Run: headless pygame with SDL's dummy video driver; simulated clock (each Clock.tick advances the game by its frame time, no real sleeping); random seed 0; keys injected as events and as key.get_pressed() state; no mouse input.
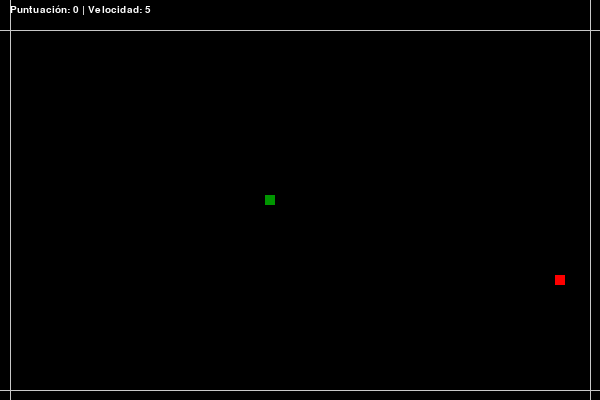
Frame 1 of 4 · flips 1–60 · no input
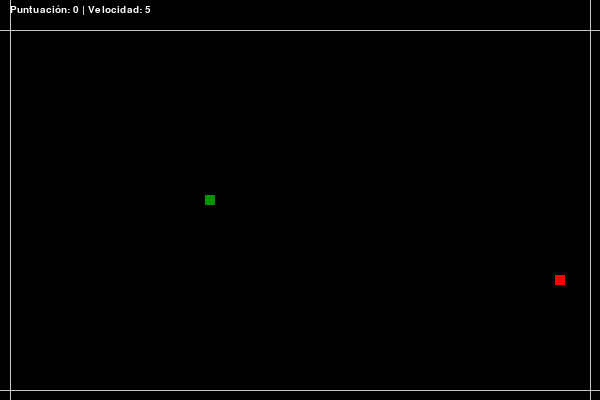
Frame 2 of 4 · flips 61–180 · tapped SPACE, RETURN · held RIGHT (→), D
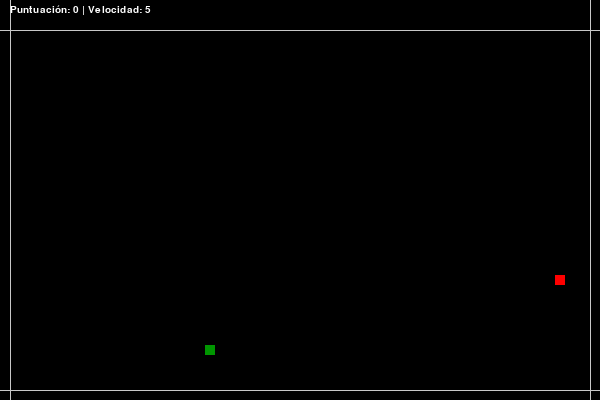
Frame 3 of 4 · flips 181–300 · held DOWN (↓), S
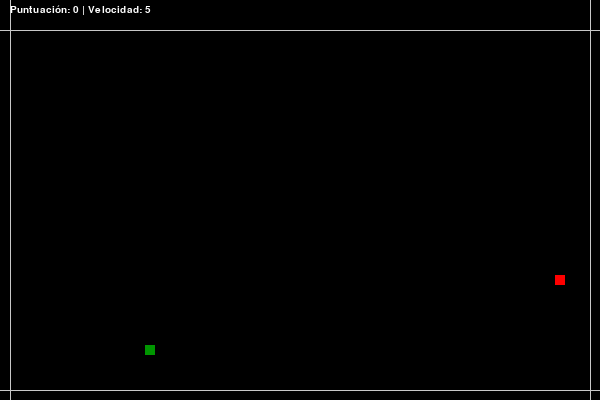
Frame 4 of 4 · flips 301–420 · held LEFT (←), A, UP (↑), W

The pygame program that drew these frames:

import pygame
import sys
from dataclasses import dataclass
import copy

@dataclass(slots=True)
class Posicion:
    x: int
    y: int

class SnakeGame:

    def __init__(self):
        # Inicializar pygame
        pygame.init()

        # Pantalla
        self.ancho = 600
        self.alto = 400

        self.ventana = pygame.display.set_mode((self.ancho, self.alto), pygame.RESIZABLE)
        pygame.display.set_caption("Snake Game")

        # Colores
        self.NEGRO = (0, 0, 0)
        self.CUERPO = (0, 100, 0)
        self.CABEZA = (0, 150, 0)
        self.GRIS = (200, 200, 200)
        self.BLANCO = (255, 255, 255)

        self.posiciones = [Posicion(self.ancho / 2, self.alto / 2)]

        self.limite_superior = 30
        self.limite_inferior = 10
        self.limite_izquierda = 10
        self.limite_derecha = 10

        self.pos_comida = Posicion(0, 0)
        self.comida_pos_x = 0
        self.comida_pos_y = 0

        self.generar_comida()

        # Movimiento
        self.movimiento = (-10, 0)
        self.prox_movimiento = []

        self.velocidad = 5

        self.fin_juego = False
        self.puntuacion = 0

        # FPS
        self.reloj = pygame.time.Clock()
        self.fuente = pygame.font.SysFont("Arial", 15)

    def manejar_eventos(self):
        for evento in pygame.event.get():

            # Cerrar ventana
            if evento.type == pygame.QUIT:
                pygame.quit()
                sys.exit()

            # Teclado
            if evento.type == pygame.KEYDOWN:
                print("Evento: ", evento, "Time: ", pygame.time.get_ticks())
                if evento.key == pygame.K_LEFT and self.movimiento[0] == 0:
                    print("Izquierda")
                    self.prox_movimiento.append((-10, 0))

                elif evento.key == pygame.K_RIGHT and self.movimiento[0] == 0:
                    print("Derecha")
                    self.prox_movimiento.append((10, 0))

                elif evento.key == pygame.K_UP and self.movimiento[1] == 0:
                    print("Arriba")
                    self.prox_movimiento.append((0, -10))

                elif evento.key == pygame.K_DOWN and self.movimiento[1] == 0:
                    print("Abajo")
                    self.prox_movimiento.append((0, 10))

            # Redimensionar ventana
            if evento.type == pygame.VIDEORESIZE:
                self.ancho, self.alto = evento.size
                if self.pos_comida.x < self.limite_izquierda or self.pos_comida.x >= self.ancho - self.limite_derecha or self.pos_comida.y < self.limite_superior or self.pos_comida.y >= self.alto - self.limite_inferior:
                    self.generar_comida()
                
                #self.ventana = pygame.display.set_mode((self.ancho, self.alto), pygame.RESIZABLE)

    def actualizar_movimiento(self):
        if self.prox_movimiento:
            self.movimiento = self.prox_movimiento.pop(0)

    def actualizar(self):
        self.colision_serpiente()

        cabeza = copy.deepcopy(self.posiciones[0])#Se usa copy, porque si se iguala directamente, esta copiando la referencia,no el valor

        # Mover la cabeza de la serpiente
        cabeza.x += self.movimiento[0]
        cabeza.y += self.movimiento[1]

        # Eliminar la cola de la serpiente
        if len(self.posiciones) > 0:
            self.posiciones.insert(0, Posicion(cabeza.x, cabeza.y))
            if cabeza.x == self.comida_pos_x and cabeza.y == self.comida_pos_y:
                self.puntuacion += 1
                #if self.puntuacion % 3 == 0:
                self.velocidad += 0.5

                self.generar_comida()
            else:
                self.posiciones.pop()

        #print("Posiciones: ", [f"({pos.x}, {pos.y})" for pos in self.posiciones])

        # Teletransportar si sale de la pantalla
        if cabeza.x <= self.limite_izquierda:
            self.posiciones[0].x = self.ancho - self.limite_derecha - 10

        elif cabeza.x >= self.ancho - self.limite_derecha:
            self.posiciones[0].x = self.limite_izquierda + 10

        if cabeza.y <= self.limite_superior:
            self.posiciones[0].y = self.alto - self.limite_inferior - 10

        elif cabeza.y >= self.alto - self.limite_inferior:
            self.posiciones[0].y = self.limite_superior + 10

    def dibujar_cuadricula(self):
        # Líneas verticales
        for x in range(0, self.ancho, 10):
            pygame.draw.line(
                self.ventana,
                self.GRIS,
                (x, 0),
                (x, self.alto),
                1
            )

        # Líneas horizontales
        for y in range(0, self.alto, 10):
            pygame.draw.line(
                self.ventana,
                self.GRIS,
                (0, y),
                (self.ancho, y),
                1
            )

    def dibujar_limites(self):
        # Límites
        pygame.draw.line(
            self.ventana,
            self.GRIS,
            (self.limite_izquierda, 0),
            (self.limite_izquierda, self.alto),
            1
        )

        pygame.draw.line(
            self.ventana,
            self.GRIS,
            (self.ancho - self.limite_derecha, 0),
            (self.ancho - self.limite_derecha, self.alto),
            1
        )

        pygame.draw.line(
            self.ventana,
            self.GRIS,
            (0, self.limite_superior),
            (self.ancho, self.limite_superior),
            1
        )

        pygame.draw.line(
            self.ventana,
            self.GRIS,
            (0, self.alto - self.limite_inferior),
            (self.ancho, self.alto - self.limite_inferior),
            1
        )

    def dibujar_comida(self):
        pygame.draw.rect(
            self.ventana,
            (255, 0, 0),
            (
                self.comida_pos_x - 5,
                self.comida_pos_y - 5,
                10,
                10
            )
        )

    def generar_comida(self):
        import random

        #self.comida_pos_x = random.randint(5, (self.ancho - 15) // 10) * 10 #-10 por el ancho del cuadro y -5 por el centro del cuadro
        #self.comida_pos_y = random.randint(5, (self.alto - 15) // 10) * 10

        self.comida_pos_x = random.randint(
            (self.limite_izquierda // 10) + 1,
            ((self.ancho - self.limite_derecha) // 10) - 1
        ) * 10

        self.comida_pos_y = random.randint(
            (self.limite_superior // 10) + 1,
            ((self.alto - self.limite_inferior) // 10) - 1
        ) * 10

        self.pos_comida = Posicion(self.comida_pos_x, self.comida_pos_y)

    def dibujar_snake(self):
        for pos in self.posiciones:
            pygame.draw.rect(
                self.ventana,
                self.CUERPO,
                (
                    pos.x - 5,
                    pos.y - 5,
                    10,
                    10
                )
            )

    def guardar_posicion(self):
        self.posiciones.append(Posicion(self.posiciones[0].x, self.posiciones[0].y))

    def dibujar(self):

        # Fondo
        self.ventana.fill(self.NEGRO)

        # Cuadrícula
        #self.dibujar_cuadricula()

        self.dibujar_limites()

        self.dibujar_puntuacion()

        self.dibujar_comida()

        self.dibujar_snake()

        # Snake
        pygame.draw.rect(
            self.ventana,
            self.CABEZA,
            (
                self.posiciones[0].x - 5,
                self.posiciones[0].y - 5,
                10,
                10
            )
        )

        # Actualizar pantalla
        pygame.display.flip()

    def juego_terminado(self):
        print("¡Juego terminado!")

    def colision_serpiente(self):
        cabeza = self.posiciones[0]
        for pos in self.posiciones[2:]:
            #print(f"Pos: ({pos.x}, {pos.y}) | Cabeza: ({cabeza.x}, {cabeza.y})")
            if cabeza.x == pos.x and cabeza.y == pos.y:
                self.juego_terminado()

    def dibujar_puntuacion(self):
        texto = self.fuente.render(f"Puntuación: {self.puntuacion} | Velocidad: {self.velocidad}", True, self.BLANCO)
        self.ventana.blit(texto, (10, 5))

    def run(self):

        while not self.fin_juego:

            self.manejar_eventos()
            self.actualizar_movimiento()
            self.actualizar()
            self.dibujar()

            # 60 FPS
            self.reloj.tick(self.velocidad)


if __name__ == "__main__":
    juego = SnakeGame()
    juego.run()
